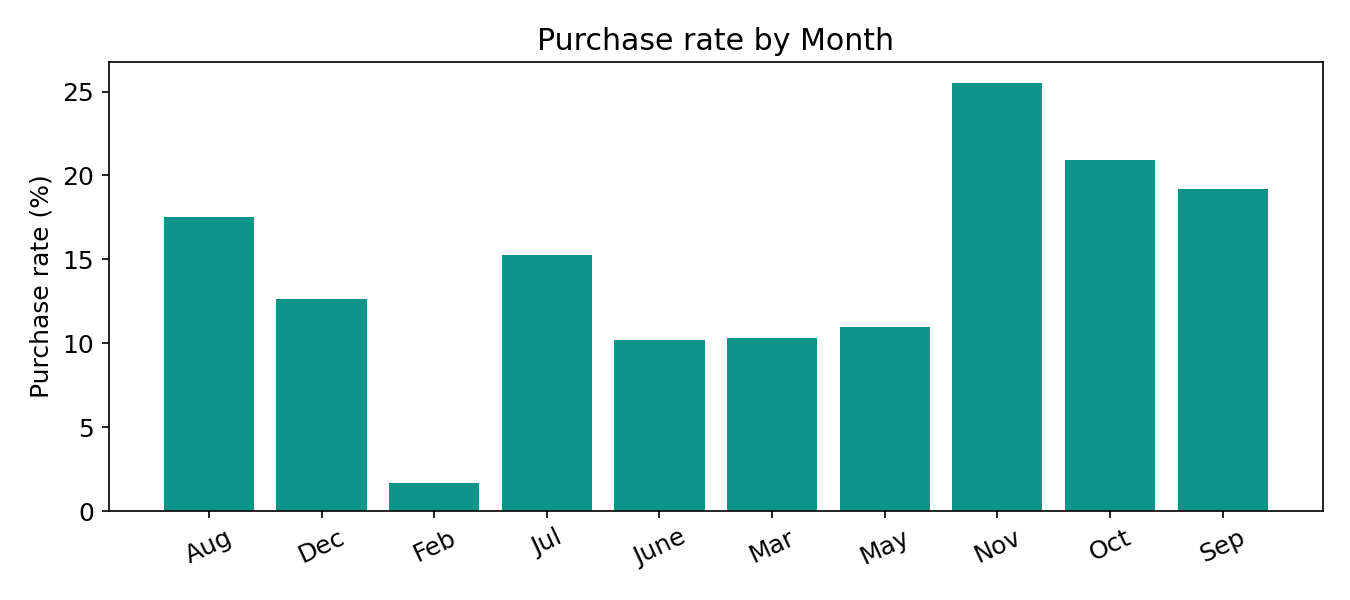

Source data for this figure (header and first rows):
Month, mean, count
Aug, 0.1755, 433
Dec, 0.1266, 1706
Feb, 0.01657, 181
Jul, 0.1528, 432
June, 0.1018, 285
Mar, 0.1032, 1860
May, 0.1096, 3329
Nov, 0.2549, 2982
Oct, 0.2095, 549
Sep, 0.192, 448
